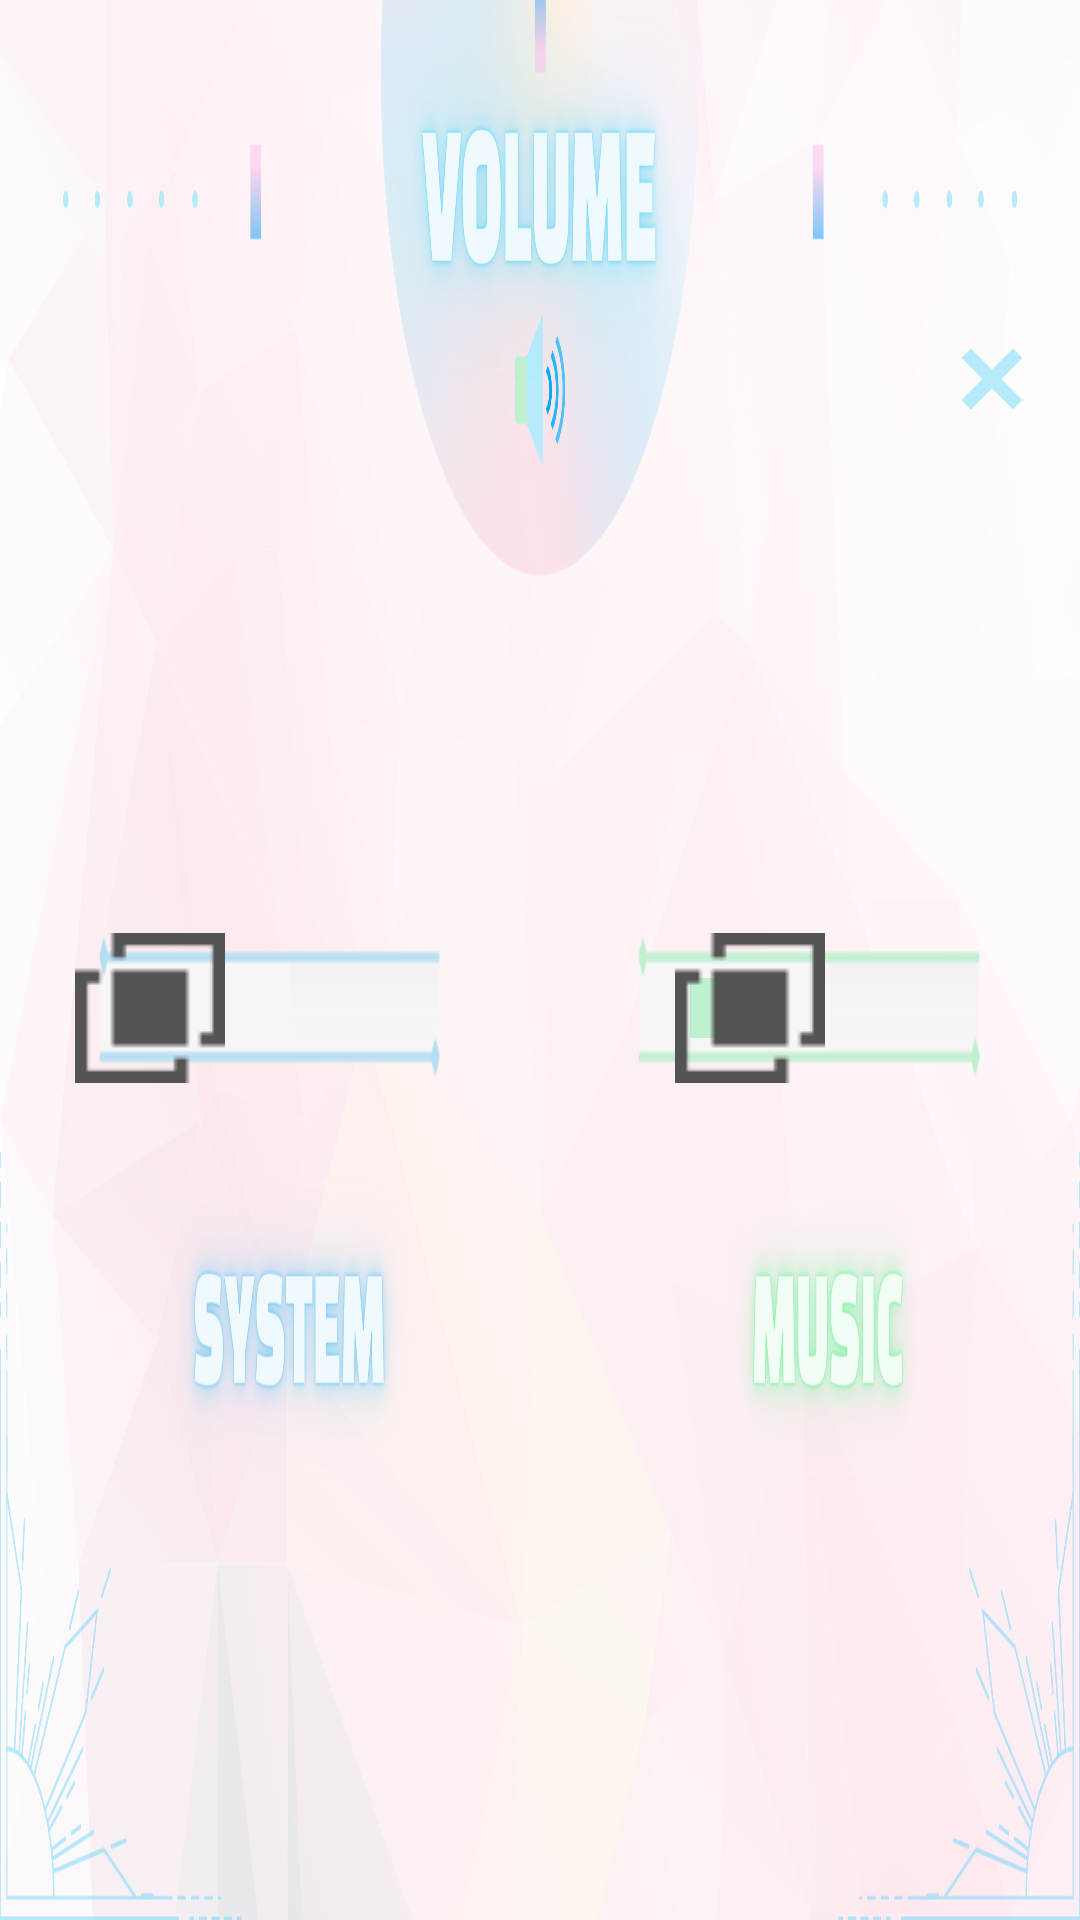

Android layout source for this screen:
<!-- AndroidManifest.xml: application theme Theme.AppCompat.NoActionBar -->
<!-- res/layout/volume.xml -->
<?xml version="1.0" encoding="utf-8"?>
<FrameLayout xmlns:android="http://schemas.android.com/apk/res/android"
    xmlns:app="http://schemas.android.com/apk/res-auto"
    android:layout_width="match_parent"
    android:layout_height="match_parent"
    android:background="#000000">

    <FrameLayout
        android:id="@+id/frameLayoutVolume"
        android:layout_width="match_parent"
        android:layout_height="match_parent">

        <LinearLayout
            android:layout_width="match_parent"
            android:layout_height="match_parent"
            android:background="@drawable/volume_bg"
            android:orientation="vertical">

            <Space
                android:layout_width="match_parent"
                android:layout_height="0dp"
                android:layout_weight="2.56" />

            <LinearLayout
                android:layout_width="match_parent"
                android:layout_height="0dp"
                android:layout_weight="0.4"
                android:orientation="horizontal">

                <Space
                    android:layout_width="0dp"
                    android:layout_height="match_parent"
                    android:layout_weight="1" />

                <ImageView
                    android:id="@+id/imageView"
                    android:layout_width="0dp"
                    android:layout_height="match_parent"
                    android:layout_weight="3.5"
                    android:scaleType="fitXY"
                    app:srcCompat="@drawable/system_bar" />

                <Space
                    android:layout_width="0dp"
                    android:layout_height="match_parent"
                    android:layout_weight="2" />

                <ImageView
                    android:id="@+id/imageView3"
                    android:layout_width="0dp"
                    android:layout_height="match_parent"
                    android:layout_weight="3.5"
                    android:scaleType="fitXY"
                    app:srcCompat="@drawable/music_bar" />

                <Space
                    android:layout_width="0dp"
                    android:layout_height="match_parent"
                    android:layout_weight="1" />
            </LinearLayout>

            <Space
                android:layout_width="match_parent"
                android:layout_height="0dp"
                android:layout_weight="2.3" />

        </LinearLayout>

        <LinearLayout
            android:layout_width="match_parent"
            android:layout_height="match_parent"
            android:background="#00000000"
            android:orientation="vertical">

            <Space
                android:layout_width="match_parent"
                android:layout_height="0dp"
                android:layout_weight="2.25" />

            <LinearLayout
                android:layout_width="match_parent"
                android:layout_height="0dp"
                android:layout_weight="0.75"
                android:orientation="horizontal">

                <Space
                    android:layout_width="0dp"
                    android:layout_height="wrap_content"
                    android:layout_weight="0.5" />

                <SeekBar
                    android:id="@+id/systemVolume"
                    android:background="@null"
                    android:layout_width="0dp"
                    android:layout_height="match_parent"
                    android:layout_weight="4"
                    android:maxHeight="20dp"
                    android:minHeight="5dp"
                    android:paddingEnd="32dp"
                    android:paddingStart="32dp"
                    android:progress="0"
                    android:progressDrawable="@drawable/system_progress"
                    android:splitTrack="false"
                    android:thumb="@drawable/volume_thumb" />

                <Space
                    android:layout_width="0dp"
                    android:layout_height="wrap_content"
                    android:layout_weight="1" />

                <SeekBar
                    android:id="@+id/musicVolume"
                    android:layout_width="0dp"
                    android:layout_height="match_parent"
                    android:background="@null"
                    android:layout_weight="4"
                    android:maxHeight="20dp"
                    android:minHeight="5dp"
                    android:paddingEnd="32dp"
                    android:paddingStart="32dp"
                    android:progress="25"
                    android:progressDrawable="@drawable/music_progress"
                    android:splitTrack="false"
                    android:thumb="@drawable/volume_thumb" />

                <Space
                    android:layout_width="0dp"
                    android:layout_height="wrap_content"
                    android:layout_weight="0.5" />
            </LinearLayout>

            <Space
                android:layout_width="match_parent"
                android:layout_height="0dp"
                android:layout_weight="2" />
        </LinearLayout>

        <LinearLayout
            android:layout_width="match_parent"
            android:layout_height="match_parent"
            android:orientation="horizontal">

            <Space
                android:layout_width="0dp"
                android:layout_height="match_parent"
                android:layout_weight="5.6" />

            <LinearLayout
                android:layout_width="0dp"
                android:layout_height="match_parent"
                android:layout_weight="0.75"
                android:orientation="vertical">

                <Space
                    android:layout_width="match_parent"
                    android:layout_height="0dp"
                    android:layout_weight="1.25" />

                <ImageButton
                    android:id="@+id/volumeBackButton"
                    android:layout_width="match_parent"
                    android:layout_height="0dp"
                    android:layout_weight="1"
                    android:background="#00000000"
                    android:scaleType="fitCenter"
                    app:srcCompat="@drawable/main_menu_back" />

                <Space
                    android:layout_width="match_parent"
                    android:layout_height="wrap_content"
                    android:layout_weight="6.6" />
            </LinearLayout>

            <Space
                android:layout_width="0dp"
                android:layout_height="match_parent"
                android:layout_weight="0.15" />
        </LinearLayout>

    </FrameLayout>
</FrameLayout>
<!-- resources referenced by this layout -->
<resources>
  <!-- drawable main_menu_back: png bitmap (drawable, 5052 bytes) -->
  <!-- drawable music_bar: png bitmap (drawable, 980 bytes) -->
  <!-- drawable music_progress (drawable) -->
  <?xml version="1.0" encoding="utf-8"?>
  <layer-list xmlns:android="http://schemas.android.com/apk/res/android">
      
      <item android:id="@android:id/background" >
          <shape>
              <solid android:color="#00000000" />
          </shape>
      </item>
  
      
      <item android:id="@android:id/progress" >
          <clip>
              <shape>
                  <solid android:color="#BFF0CF" />
              </shape>
          </clip>
      </item>
  
  </layer-list>
  <!-- drawable system_bar: png bitmap (drawable, 985 bytes) -->
  <!-- drawable system_progress (drawable) -->
  <?xml version="1.0" encoding="utf-8"?>
  <layer-list xmlns:android="http://schemas.android.com/apk/res/android">
      
      <item android:id="@android:id/background" >
          <shape>
              <solid android:color="#00000000" />
          </shape>
      </item>
  
      
      <item android:id="@android:id/progress" >
          <clip>
              <shape>
                  <solid android:color="#b5def2" />
              </shape>
          </clip>
      </item>
  
  </layer-list>
  <!-- drawable volume_bg: png bitmap (drawable, 794761 bytes) -->
  <!-- drawable volume_thumb (drawable) -->
  <?xml version="1.0" encoding="utf-8"?>
  <layer-list xmlns:android="http://schemas.android.com/apk/res/android" >
  
      <item>
          <shape>
              <size
                  android:height="48dp"
                  android:width="48dp" />
  
              <solid android:color="@android:color/transparent" />
          </shape>
      </item>
      <item android:drawable="@drawable/sound_bt"/>
  
  </layer-list>
  <!-- drawable sound_bt: png bitmap (drawable, 452 bytes) -->
</resources>
